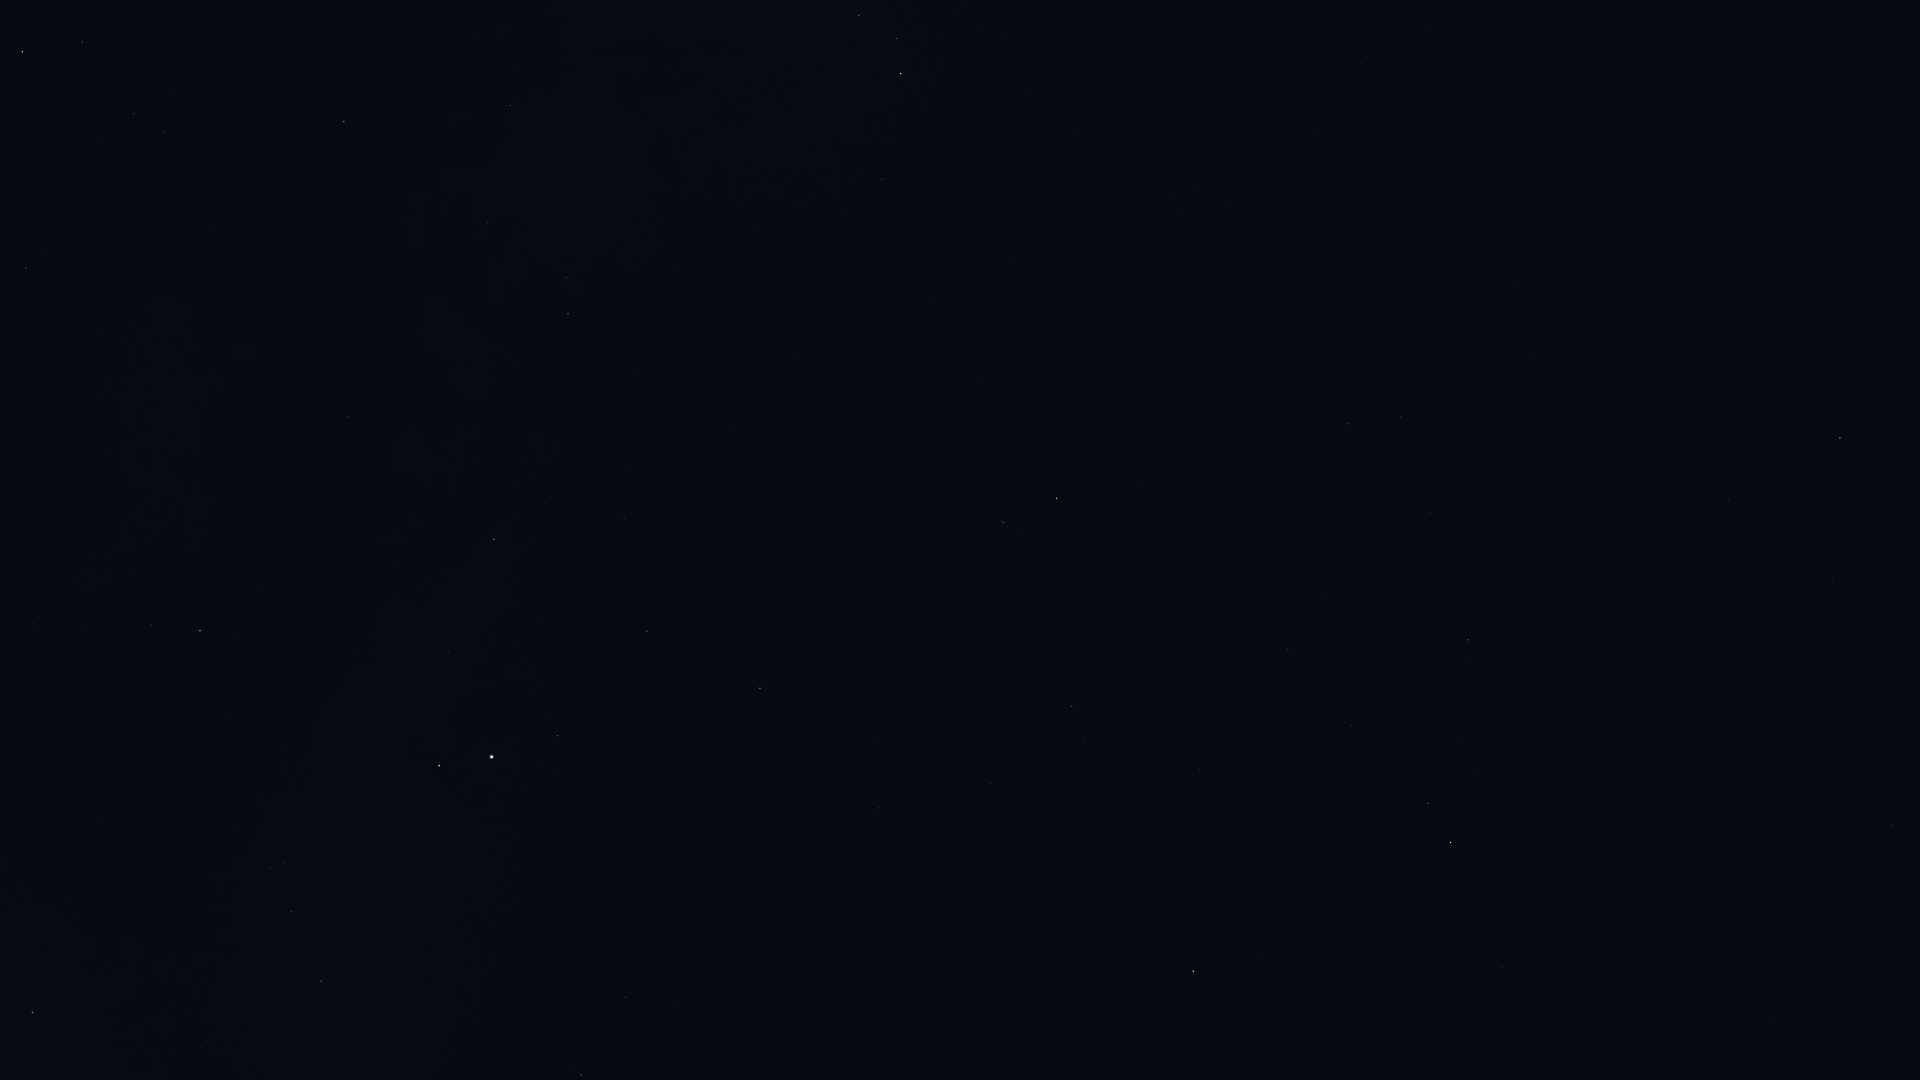

The file beside this chart, header and first rows:
Star_ID, Name, X, Y
86742, Cebalrai, 22, 52
90441, HIP 90441, 305, 204
91117, HIP 91117, 510, 105
92175, HIP 92175, 488, 222
92202, HIP 92202, 508, 208
92814, HIP 92814, 735, 86
92895, Kaveh, 345, 415
92946, Alya, 349, 416
93085, HIP 93085, 859, 15
93683, HIP 93683, 897, 38
93747, Okab, 200, 631
94141, Albaldah, 901, 73
94645, Gumala, 985, 51
94820, HIP 94820, 888, 143
95124, Belel, 994, 85
95168, HIP 95168, 882, 179
95771, Anser, 90, 939
95947, Albireo, 32, 1012
96078, Uruk, 265, 803
96406, HIP 96406, 1070, 135
96757, Sham, 270, 868
96837, HIP 96837, 284, 863
97278, Tarazed, 439, 766
97365, HIP 97365, 291, 911
97649, Altair, 492, 757
97938, Libertas, 514, 766
98036, Alshain, 557, 736
98066, Terebellum, 1173, 196
98337, HIP 98337, 321, 981
98412, HIP 98412, 1362, 62
98920, HIP 98920, 338, 1020
99711, Phoenicia, 772, 700
99894, Chechia, 680, 802
100064, Algedi, 1003, 523
100310, Alshat, 1018, 531
100345, Dabih, 1056, 498
101421, Aldulfin, 626, 997
101769, Rotanev, 581, 1075
102485, HIP 102485, 1348, 424
102618, Albali, 1072, 706
102831, HIP 102831, 1517, 284
102978, HIP 102978, 1401, 417
103738, HIP 103738, 1534, 355
104139, HIP 104139, 1288, 650
105140, HIP 105140, 1600, 419
105515, HIP 105515, 1351, 725
106278, Sadalsuud, 1193, 971
106786, Bunda, 1262, 957
106824, Sāmaya, 1678, 501
106985, Nashira, 1428, 803
107251, Bosona, 1280, 990
107556, Deneb Algedi, 1451, 842
107608, HIP 107608, 1705, 553
108085, Aldhanab, 1840, 438
108375, Itonda, 1861, 440
108661, HIP 108661, 1723, 651
109139, HIP 109139, 1502, 968
109422, HIP 109422, 1833, 597
110813, Lionrock, 1661, 985
111954, HIP 111954, 1891, 825
